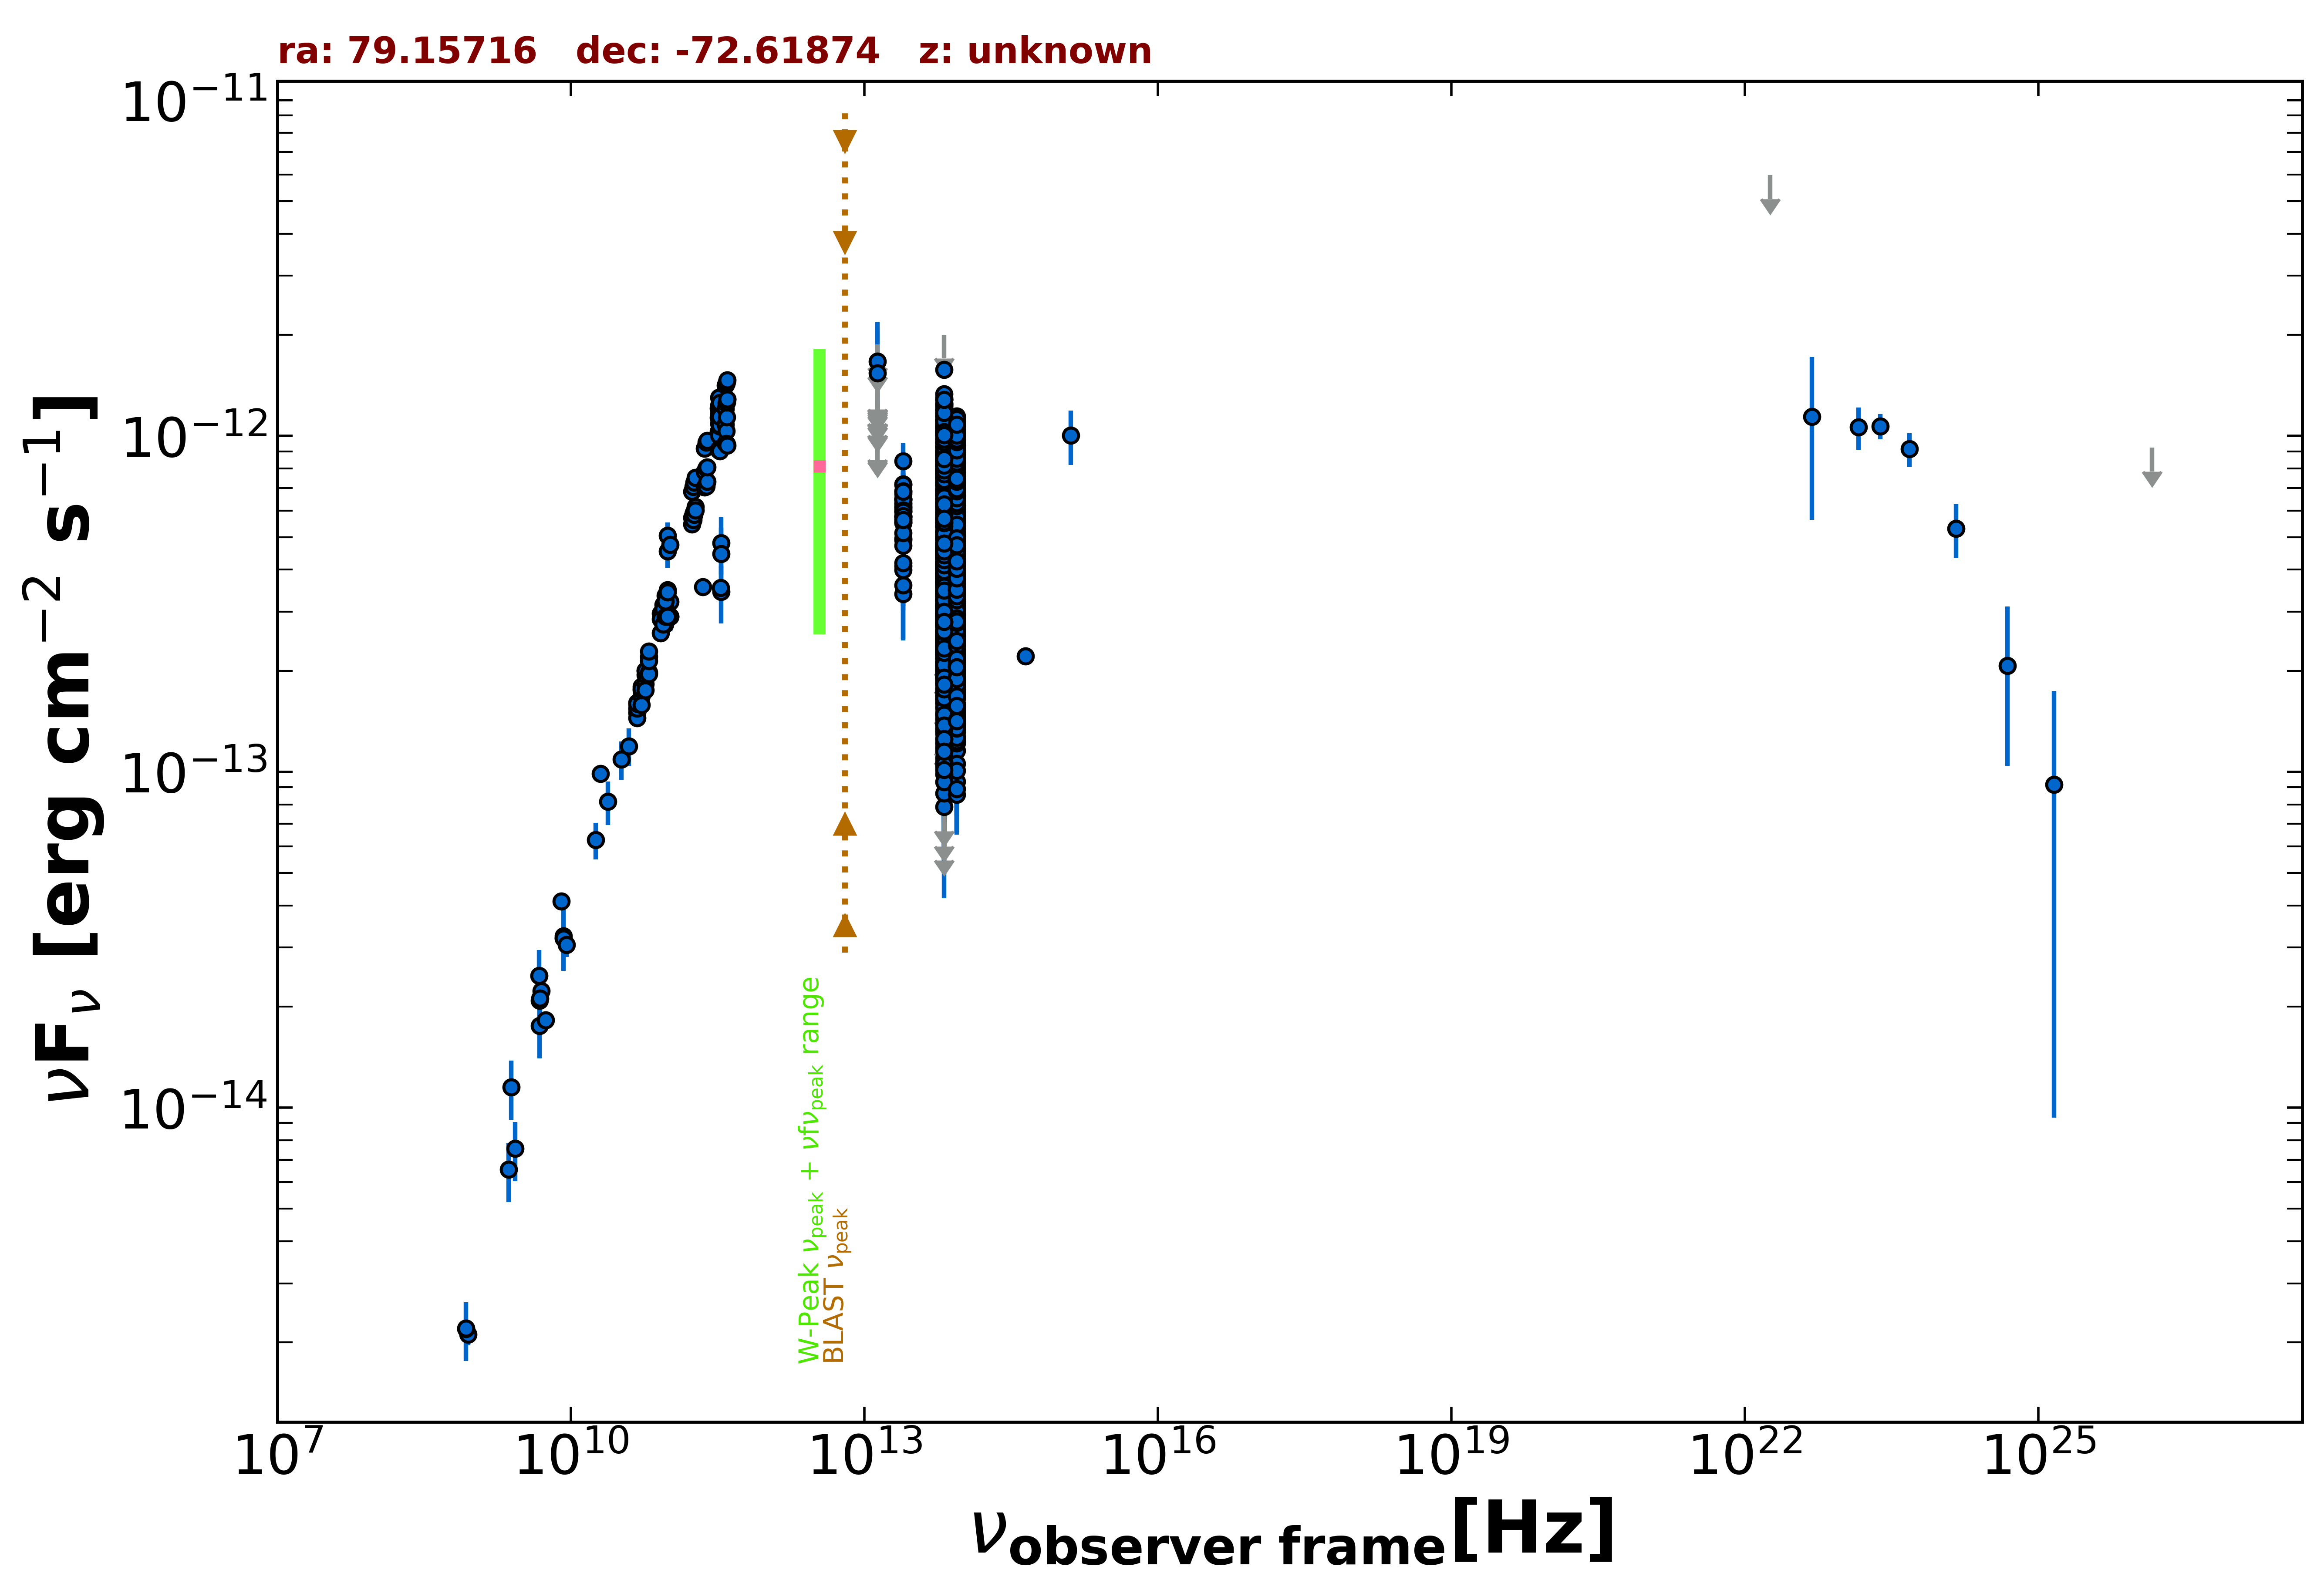

The data file committed next to this chart (first rows):
freq., flux, err_flux, MJD_start, MJD_end, flag, catalog, reference
8.870e+08, 2.112e-15, 1.530e-16, 55000, 55000, , RACS, Hale et al. 2021  PASA  38  e058
8.430e+08, 2.199e-15, 8.950e-17, 55000, 55000, , SUMSS, Manch et al. 2003  MNRAS  342  1117
5.000e+09, 2.225e-14, 1.100e-15, 55000, 55000, , AT20G, Murphy et al. 2010  MNRAS  402  2403
8.000e+09, 4.120e-14, 2.080e-15, 55000, 55000, , AT20G, Murphy et al. 2010  MNRAS  402  2403
2.000e+10, 9.880e-14, 5.000e-15, 55000, 55000, , AT20G, Murphy et al. 2010  MNRAS  402  2403
8.400e+09, 3.191e-14, 0.000e+00, 55000, 55000, , CRATES, Healey et al. 2007  ApJS  171  61
4.800e+09, 2.083e-14, 1.105e-15, 55000, 55000, , PMN, Griffith et al. 1993-1996  VizieR  VIII/…
9.744e+10, 4.541e-13, 4.870e-14, 56904, 56904, , ALMA, Bonato et al. 2019  MNRAS  485  1188
9.744e+10, 5.047e-13, 4.875e-14, 56912, 56912, , ALMA, Bonato et al. 2019  MNRAS  485  1188
1.040e+11, 4.754e-13, 2.385e-14, 56998, 56998, , ALMA, Bonato et al. 2019  MNRAS  485  1188
2.243e+11, 3.555e-13, 1.795e-14, 57361, 57361, , ALMA, Bonato et al. 2019  MNRAS  485  1188
1.035e+11, 3.209e-13, 3.045e-14, 57368, 57368, , ALMA, Bonato et al. 2019  MNRAS  485  1188
9.150e+10, 3.111e-13, 2.960e-14, 57368, 57368, , ALMA, Bonato et al. 2019  MNRAS  485  1188
3.435e+11, 4.809e-13, 9.380e-14, 57368, 57368, , ALMA, Bonato et al. 2019  MNRAS  485  1188
1.035e+11, 2.898e-13, 2.750e-14, 57373, 57373, , ALMA, Bonato et al. 2019  MNRAS  485  1188
9.150e+10, 2.745e-13, 2.610e-14, 57373, 57373, , ALMA, Bonato et al. 2019  MNRAS  485  1188
3.435e+11, 4.465e-13, 8.725e-14, 57373, 57373, , ALMA, Bonato et al. 2019  MNRAS  485  1188
3.435e+11, 3.435e-13, 6.700e-14, 57378, 57378, , ALMA, Bonato et al. 2019  MNRAS  485  1188
1.035e+11, 2.898e-13, 2.750e-14, 57378, 57378, , ALMA, Bonato et al. 2019  MNRAS  485  1188
9.150e+10, 2.837e-13, 2.695e-14, 57378, 57378, , ALMA, Bonato et al. 2019  MNRAS  485  1188
3.398e+11, 3.534e-13, 1.700e-14, 58074, 58074, , ALMA, Bonato et al. 2019  MNRAS  485  1188
9.820e+10, 2.936e-13, 1.470e-14, 58074, 58074, , ALMA, Bonato et al. 2019  MNRAS  485  1188
8.620e+10, 2.836e-13, 1.380e-14, 58074, 58074, , ALMA, Bonato et al. 2019  MNRAS  485  1188
8.817e+13, 4.934e-13, 2.250e-15, 55000, 55000, , UNWISE, Schlafly et al. 2019  ApJS  240  30
6.517e+13, 5.692e-13, 3.250e-15, 55000, 55000, , UNWISE, Schlafly et al. 2019  ApJS  240  30
8.817e+13, 7.139e-13, 1.580e-14, 55000, 55000, , WISE, Wright et al. 2010  AJ  140  1868
6.517e+13, 8.193e-13, 1.810e-14, 55000, 55000, , WISE, Wright et al. 2010  AJ  140  1868
2.498e+13, 5.743e-13, 2.485e-14, 55000, 55000, , WISE, Wright et al. 2010  AJ  140  1868
1.363e+13, 7.957e-13, 1.066e-13, 55000, 55000, , WISE, Wright et al. 2010  AJ  140  1868
8.817e+13, 7.285e-13, 4.230e-14, 56950, 56950, , NEOWISE, Mainzer et al. 2014  ApJ  792  30
6.517e+13, 8.029e-13, 4.365e-14, 56950, 56950, , NEOWISE, Mainzer et al. 2014  ApJ  792  30
8.817e+13, 1.080e-12, 3.500e-14, 56949, 56949, , NEOWISE, Mainzer et al. 2014  ApJ  792  30
6.517e+13, 1.156e-12, 6.100e-14, 56949, 56949, , NEOWISE, Mainzer et al. 2014  ApJ  792  30
8.817e+13, 8.930e-13, 3.290e-14, 56949, 56949, , NEOWISE, Mainzer et al. 2014  ApJ  792  30
6.517e+13, 1.064e-12, 4.700e-14, 56949, 56949, , NEOWISE, Mainzer et al. 2014  ApJ  792  30
8.817e+13, 1.041e-12, 3.650e-14, 56948, 56948, , NEOWISE, Mainzer et al. 2014  ApJ  792  30
6.517e+13, 1.114e-12, 5.250e-14, 56948, 56948, , NEOWISE, Mainzer et al. 2014  ApJ  792  30
8.817e+13, 1.091e-12, 4.150e-14, 56948, 56948, , NEOWISE, Mainzer et al. 2014  ApJ  792  30
6.517e+13, 1.140e-12, 5.050e-14, 56948, 56948, , NEOWISE, Mainzer et al. 2014  ApJ  792  30
8.817e+13, 1.076e-12, 4.050e-14, 56948, 56948, , NEOWISE, Mainzer et al. 2014  ApJ  792  30
6.517e+13, 1.170e-12, 5.050e-14, 56948, 56948, , NEOWISE, Mainzer et al. 2014  ApJ  792  30
8.817e+13, 8.466e-13, 3.195e-14, 56950, 56950, , NEOWISE, Mainzer et al. 2014  ApJ  792  30
6.517e+13, 9.042e-13, 4.080e-14, 56950, 56950, , NEOWISE, Mainzer et al. 2014  ApJ  792  30
8.817e+13, 1.112e-12, 3.850e-14, 56948, 56948, , NEOWISE, Mainzer et al. 2014  ApJ  792  30
6.517e+13, 1.077e-12, 5.250e-14, 56948, 56948, , NEOWISE, Mainzer et al. 2014  ApJ  792  30
8.817e+13, 5.692e-13, 4.410e-14, 56950, 56950, , NEOWISE, Mainzer et al. 2014  ApJ  792  30
6.517e+13, 8.627e-13, 4.055e-14, 56950, 56950, , NEOWISE, Mainzer et al. 2014  ApJ  792  30
8.817e+13, 7.692e-13, 3.115e-14, 56950, 56950, , NEOWISE, Mainzer et al. 2014  ApJ  792  30
6.517e+13, 8.619e-13, 4.210e-14, 56950, 56950, , NEOWISE, Mainzer et al. 2014  ApJ  792  30
8.817e+13, 1.097e-12, 3.750e-14, 56948, 56948, , NEOWISE, Mainzer et al. 2014  ApJ  792  30
6.517e+13, 1.247e-12, 4.500e-14, 56948, 56948, , NEOWISE, Mainzer et al. 2014  ApJ  792  30
8.817e+13, 1.000e-12, 3.420e-14, 56949, 56949, , NEOWISE, Mainzer et al. 2014  ApJ  792  30
6.517e+13, 1.024e-12, 5.185e-14, 56949, 56949, , NEOWISE, Mainzer et al. 2014  ApJ  792  30
8.817e+13, 7.742e-13, 3.280e-14, 56950, 56950, , NEOWISE, Mainzer et al. 2014  ApJ  792  30
6.517e+13, 8.803e-13, 4.785e-14, 56950, 56950, , NEOWISE, Mainzer et al. 2014  ApJ  792  30
8.817e+13, 1.137e-12, 3.650e-14, 56948, 56948, , NEOWISE, Mainzer et al. 2014  ApJ  792  30
6.517e+13, 1.200e-12, 5.700e-14, 56948, 56948, , NEOWISE, Mainzer et al. 2014  ApJ  792  30
8.817e+13, 1.075e-12, 3.950e-14, 56948, 56948, , NEOWISE, Mainzer et al. 2014  ApJ  792  30
6.517e+13, 1.216e-12, 5.250e-14, 56948, 56948, , NEOWISE, Mainzer et al. 2014  ApJ  792  30
8.817e+13, 1.020e-12, 3.665e-14, 56948, 56948, , NEOWISE, Mainzer et al. 2014  ApJ  792  30
... 1,875 more rows
